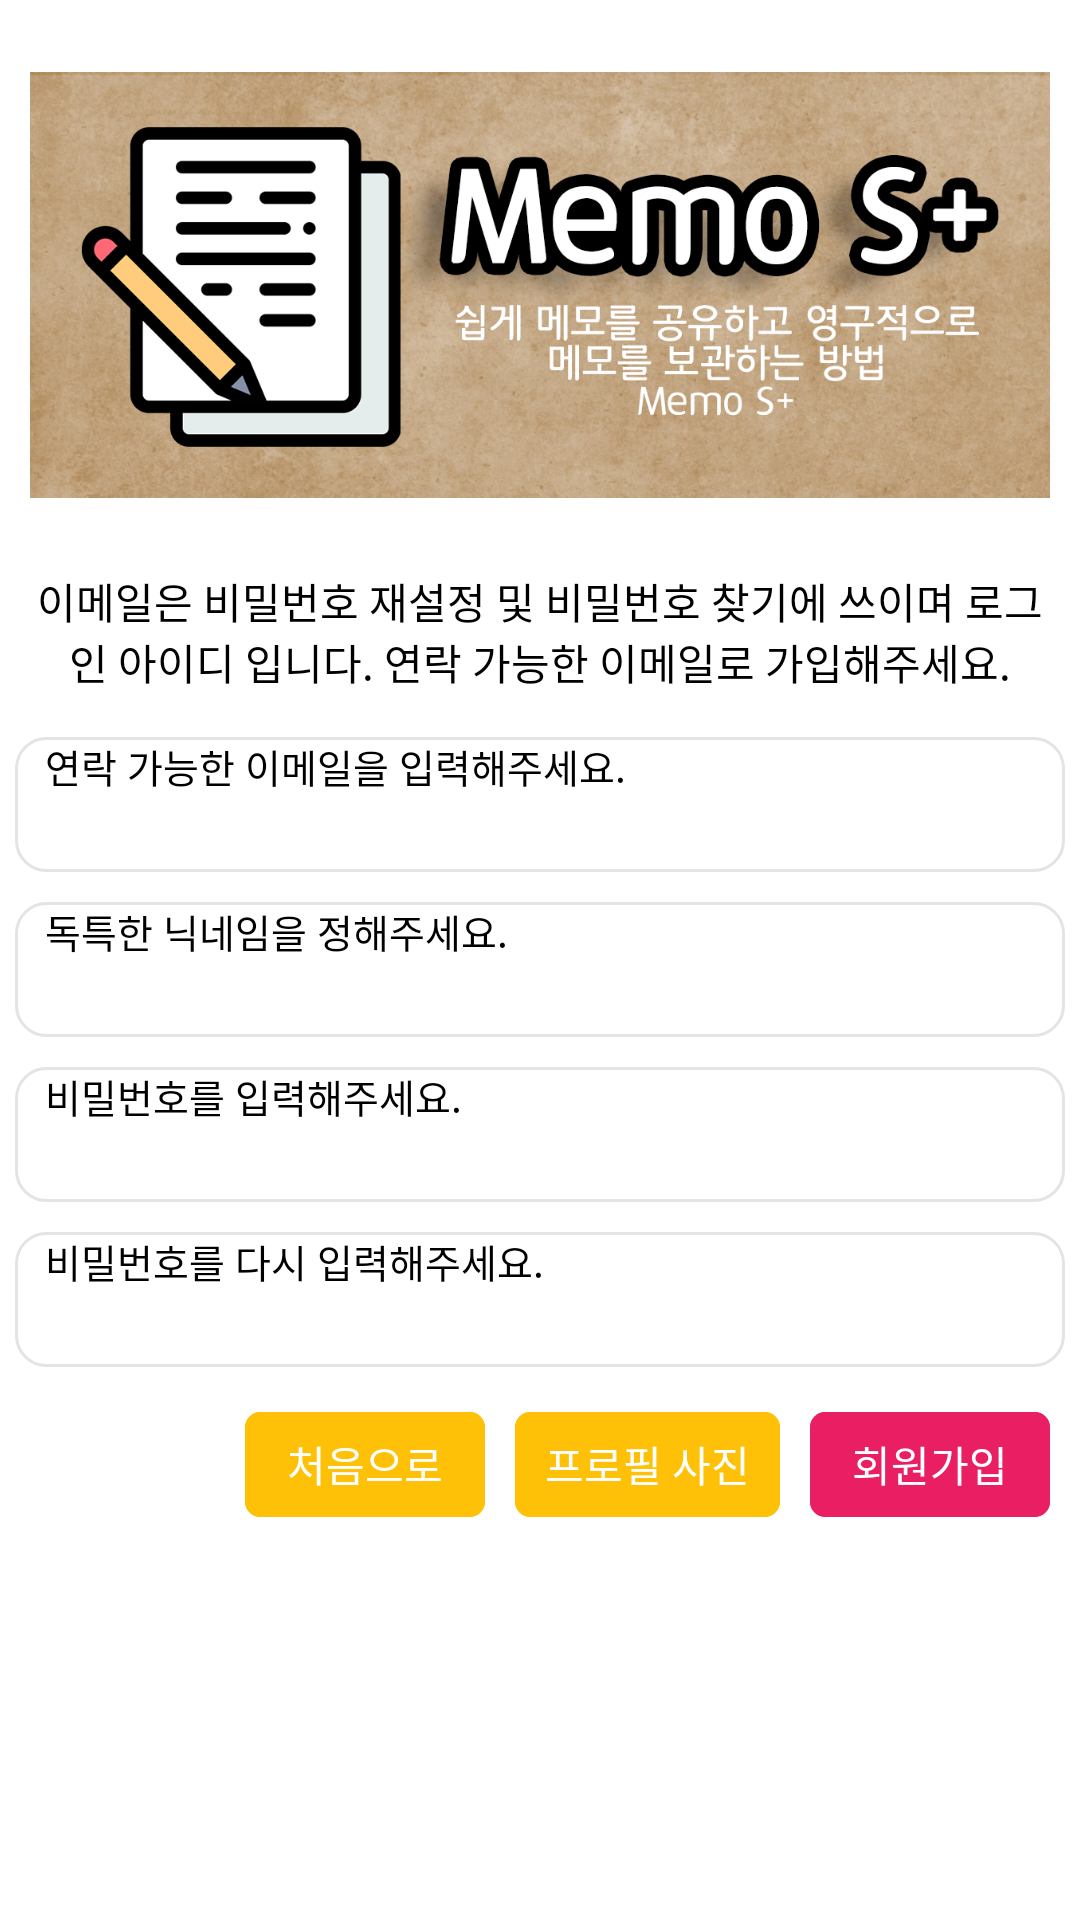

This screen was rendered from an Android layout file. Write that file and the resources it references.
<!-- AndroidManifest.xml: application theme Theme.MyMemo -->
<!-- res/layout/activity_member_join.xml -->
<?xml version="1.0" encoding="utf-8"?>
<LinearLayout xmlns:android="http://schemas.android.com/apk/res/android"
    xmlns:app="http://schemas.android.com/apk/res-auto"
    xmlns:tools="http://schemas.android.com/tools"
    android:layout_width="match_parent"
    android:layout_height="wrap_content"
    android:orientation="vertical"
    tools:context=".userActivity.MemberJoin">

    <LinearLayout
        android:layout_width="match_parent"
        android:layout_height="match_parent"
        android:orientation="vertical">

        <ImageView
            android:layout_width="match_parent"
            android:layout_height="170dp"
            android:layout_marginTop="10dp"
            android:layout_marginLeft="10dp"
            android:layout_marginRight="10dp"
            android:src="@drawable/register_ground"/>

        <TextView
            android:layout_width="match_parent"
            android:layout_height="wrap_content"
            android:textColor="@color/black"
            android:layout_marginTop="10dp"
            android:layout_marginBottom="10dp"
            android:layout_gravity="center"
            android:fontFamily="@font/nanumregular"
            android:textSize="14sp"
            android:gravity="center"
            android:paddingLeft="10dp"
            android:paddingRight="10dp"
            android:text="@string/join_messages1"/>


        <EditText
            android:id="@+id/et_email"
            android:layout_width="match_parent"
            android:layout_height="45dp"
            android:layout_margin="5dp"
            android:paddingLeft="10dp"
            android:fontFamily="@font/nanumregular"
            android:textSize="13sp"
            android:background="@drawable/textview_white"
            android:textColor="@color/black"
            android:textColorHint="@color/black"
            android:hint="@string/join_messages2"
            android:inputType="text"/>

        <EditText
            android:id="@+id/et_name"
            android:layout_width="match_parent"
            android:layout_height="45dp"
            android:layout_margin="5dp"
            android:paddingLeft="10dp"
            android:fontFamily="@font/nanumregular"
            android:textSize="13sp"
            android:background="@drawable/textview_white"
            android:textColor="@color/black"
            android:textColorHint="@color/black"
            android:hint="@string/join_messages3"
            android:inputType="text"/>

        <EditText
            android:id="@+id/et_password1"
            android:layout_width="match_parent"
            android:layout_height="45dp"
            android:layout_margin="5dp"
            android:paddingLeft="10dp"
            android:fontFamily="@font/nanumregular"
            android:textSize="13sp"
            android:background="@drawable/textview_white"
            android:textColor="@color/black"
            android:textColorHint="@color/black"
            android:inputType="textPassword"
            android:hint="@string/join_messages4"/>

        <EditText
            android:id="@+id/et_password2"
            android:layout_width="match_parent"
            android:layout_height="45dp"
            android:layout_margin="5dp"
            android:paddingLeft="10dp"
            android:fontFamily="@font/nanumregular"
            android:textSize="13sp"
            android:background="@drawable/textview_white"
            android:textColor="@color/black"
            android:textColorHint="@color/black"
            android:inputType="textPassword"
            android:hint="@string/join_messages5"/>
        <LinearLayout
            android:layout_width="match_parent"
            android:layout_height="35dp"
            android:layout_marginTop="10dp"
            android:gravity="right"
            android:orientation="horizontal">

            <TextView
                android:id="@+id/tv_home"
                android:layout_width="80dp"
                android:layout_height="match_parent"
                android:layout_marginRight="10dp"
                android:textColor="@color/white"
                android:background="@drawable/textview_yellow"
                style="@style/TextView"
                android:gravity="center"
                android:text="@string/apphome"/>

            <TextView
                android:id="@+id/tv_profile"
                android:layout_width="wrap_content"
                android:layout_height="match_parent"
                android:paddingLeft="10dp"
                android:paddingRight="10dp"
                android:layout_marginRight="10dp"
                android:textColor="@color/white"
                android:background="@drawable/textview_yellow"
                style="@style/TextView"
                android:gravity="center"
                android:text="@string/profile_images"/>

            <TextView
                android:id="@+id/tv_commit"
                android:layout_width="80dp"
                android:layout_height="match_parent"
                android:layout_marginRight="10dp"
                android:textColor="@color/white"
                android:background="@drawable/textview_pink"
                style="@style/TextView"
                android:gravity="center"
                android:text="@string/sign"/>
        </LinearLayout>

    </LinearLayout>


</LinearLayout>
<!-- resources referenced by this layout -->
<resources>
  <color name="black">#FF000000</color>
  <color name="white">#FFFFFFFF</color>
  <!-- drawable register_ground: png bitmap (drawable, 598096 bytes) -->
  <!-- drawable textview_pink (drawable) -->
  <?xml version="1.0" encoding="utf-8"?>
  <layer-list xmlns:android="http://schemas.android.com/apk/res/android">
      <item>
          <shape android:shape="rectangle">
              <stroke android:width = "1dp" android:color = "#E91E63"/>
              <corners
                  android:radius="5dp"/>
          </shape>
      </item>
  
      <item>
          <shape android:shape="rectangle">
              <solid android:color="#E91E63"/>
              <corners
               android:radius="5dp"/>
          </shape>
      </item>
  </layer-list>
  <!-- drawable textview_white (drawable) -->
  <?xml version="1.0" encoding="utf-8"?>
  <layer-list xmlns:android="http://schemas.android.com/apk/res/android">
      <item>
          <shape android:shape="rectangle">
              <solid android:color="#FFFFFF"/>
              <stroke android:width="1dp" android:color="#E4E4E4"/>
              <corners
               android:radius="10dp"/>
          </shape>
      </item>
  </layer-list>
  <!-- drawable textview_yellow (drawable) -->
  <?xml version="1.0" encoding="utf-8"?>
  <layer-list xmlns:android="http://schemas.android.com/apk/res/android">
      <item>
          <shape android:shape="rectangle">
              <stroke android:width = "1dp" android:color = "#FF9800"/>
              <corners
                  android:radius="5dp"/>
          </shape>
      </item>
  
      <item>
          <shape android:shape="rectangle">
              <solid android:color="#FFC107"/>
              <corners
               android:radius="5dp"/>
          </shape>
      </item>
  </layer-list>
  <string name="apphome">처음으로</string>
  <string name="join_messages1">이메일은 비밀번호 재설정 및 비밀번호 찾기에 쓰이며 로그인 아이디 입니다. 연락 가능한 이메일로 가입해주세요.</string>
  <string name="join_messages2">연락 가능한 이메일을 입력해주세요.</string>
  <string name="join_messages3">독특한 닉네임을 정해주세요.</string>
  <string name="join_messages4">비밀번호를 입력해주세요.</string>
  <string name="join_messages5">비밀번호를 다시 입력해주세요.</string>
  <string name="profile_images">프로필 사진</string>
  <string name="sign">회원가입</string>
  <style name="TextView" parent="@style/Widget.AppCompat.TextView">
          <item name="fontFamily"> @font/nanumbold</item>
          <item name="android:textSize">14sp</item>
          <item name="android:gravity"> center_vertical</item>
          <item name="android:textColor">@color/black</item>
      </style>
  <style name="Theme.MyMemo" parent="Theme.AppCompat.Light.DarkActionBar">
          
          <item name="colorPrimary">#000000</item>
          <item name="colorPrimaryVariant">@color/black</item>
          <item name="colorOnPrimary">@color/white</item>
          
          <item name="colorSecondary">@color/teal_200</item>
          <item name="colorSecondaryVariant">@color/teal_700</item>
          <item name="colorOnSecondary">@color/black</item>
          
          <item name="android:statusBarColor">?attr/colorPrimaryVariant</item>
          
          <item name="windowNoTitle">true</item>
      </style>
  <color name="teal_200">#FF03DAC5</color>
  <color name="teal_700">#3F51B5</color>
</resources>
